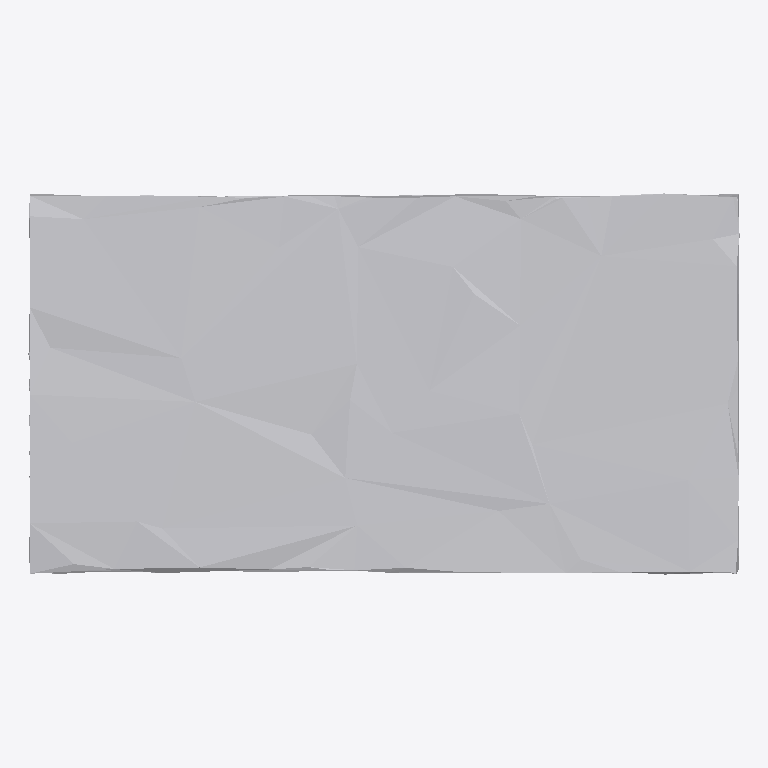
Plan cut of the same IFC building model at storey 'Ground Floor' (level 0.00 m, cut at 1.40 m), seen from above with north up, elements coloured by IFC class: 1 other element (light grey). No cut surface shows.
Extent 1.0 m × 0.5 m × 0.7 m (x, y, z). Storeys (1): Ground Floor at 0.00 m. Elements (1): 1 IfcFurniture.

HEADER;
FILE_DESCRIPTION(('ViewDefinition [CoordinationView]'),'2;1');
FILE_NAME('','2026-07-12T15:55:17',(''),(''),'IfcOpenShell 0.8.0','IfcOpenShell 0.8.0','');
FILE_SCHEMA(('IFC4'));
ENDSEC;
DATA;
#17=IFCPROJECT('2xu$ncoSP26xRfwub6a78f',#5,'Office Project',$,$,$,$,(#15),#10);
#20=IFCSITE('0r1U3JhbXDuAHTMiOHgeK8',#5,'Site',$,$,#19,$,$,.ELEMENT.,$,$,$,$,$);
#22=IFCBUILDING('2sBTEauXX3Pui4l5dOky3P',#5,'Building',$,$,#21,$,$,.ELEMENT.,$,$,$);
#24=IFCBUILDINGSTOREY('13xyaMPLDDQgLPgaVU1hCL',#5,'Ground Floor',$,$,#23,$,$,.ELEMENT.,0.0);
#35=IFCFURNITURE('0Pak827nf0WgSu8uP2RLbW',#5,'sofa',$,$,#34,#31,$,$);
ENDSEC;
